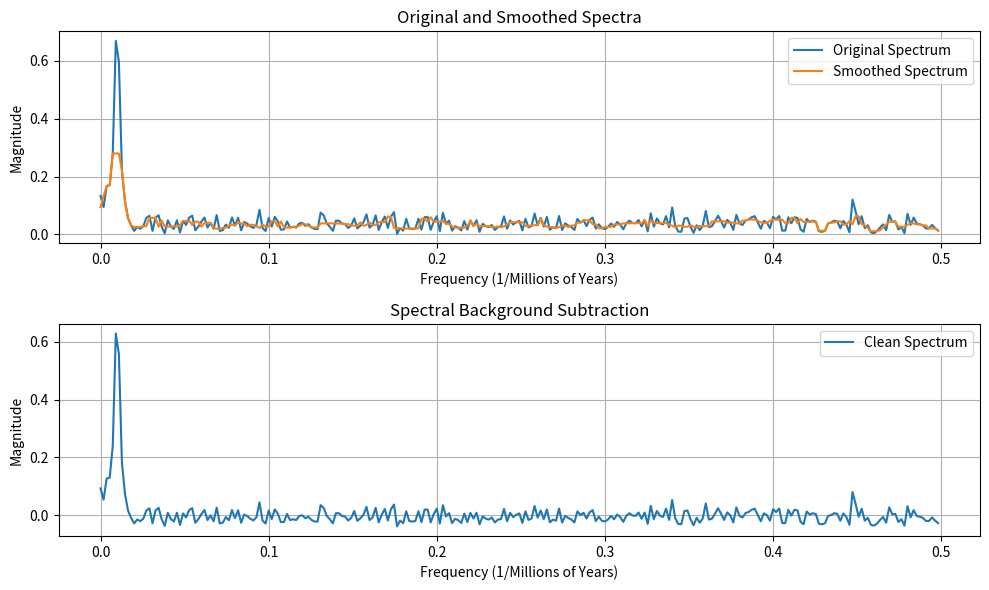

Here is the Python script that generated this plot:
#!/usr/bin/env python

import numpy as np
import matplotlib.pyplot as plt
from scipy.fftpack import fft, fftfreq
from scipy.signal import medfilt

# Example data (replace with your actual data)
time = np.linspace(0, 549, 550)
values = np.sin(2 * np.pi * time / 100) + 0.5 * np.random.normal(size=550)

# Perform the Fourier Transform
N = len(time)
T = 1  # Sample spacing (1 million years)
yf = fft(values)
xf = fftfreq(N, T)[:N//2]

# Compute the magnitude spectrum
mag_spectrum = 2.0/N * np.abs(yf[:N//2])

# Smooth the magnitude spectrum (e.g., median filter)
smoothed_spectrum = medfilt(mag_spectrum, kernel_size=5)

# Estimate the spectral background (e.g., using a rolling mean)
background_estimate = np.mean(smoothed_spectrum)

# Subtract the background from the original spectrum
clean_spectrum = mag_spectrum - background_estimate

# Plotting
plt.figure(figsize=(10, 6))

plt.subplot(2, 1, 1)
plt.plot(xf, mag_spectrum, label='Original Spectrum')
plt.plot(xf, smoothed_spectrum, label='Smoothed Spectrum')
plt.xlabel('Frequency (1/Millions of Years)')
plt.ylabel('Magnitude')
plt.title('Original and Smoothed Spectra')
plt.legend()
plt.grid(True)

plt.subplot(2, 1, 2)
plt.plot(xf, clean_spectrum, label='Clean Spectrum')
plt.xlabel('Frequency (1/Millions of Years)')
plt.ylabel('Magnitude')
plt.title('Spectral Background Subtraction')
plt.legend()
plt.grid(True)

plt.tight_layout()
# save this as a pdf
plt.savefig('spectral_background.pdf')
